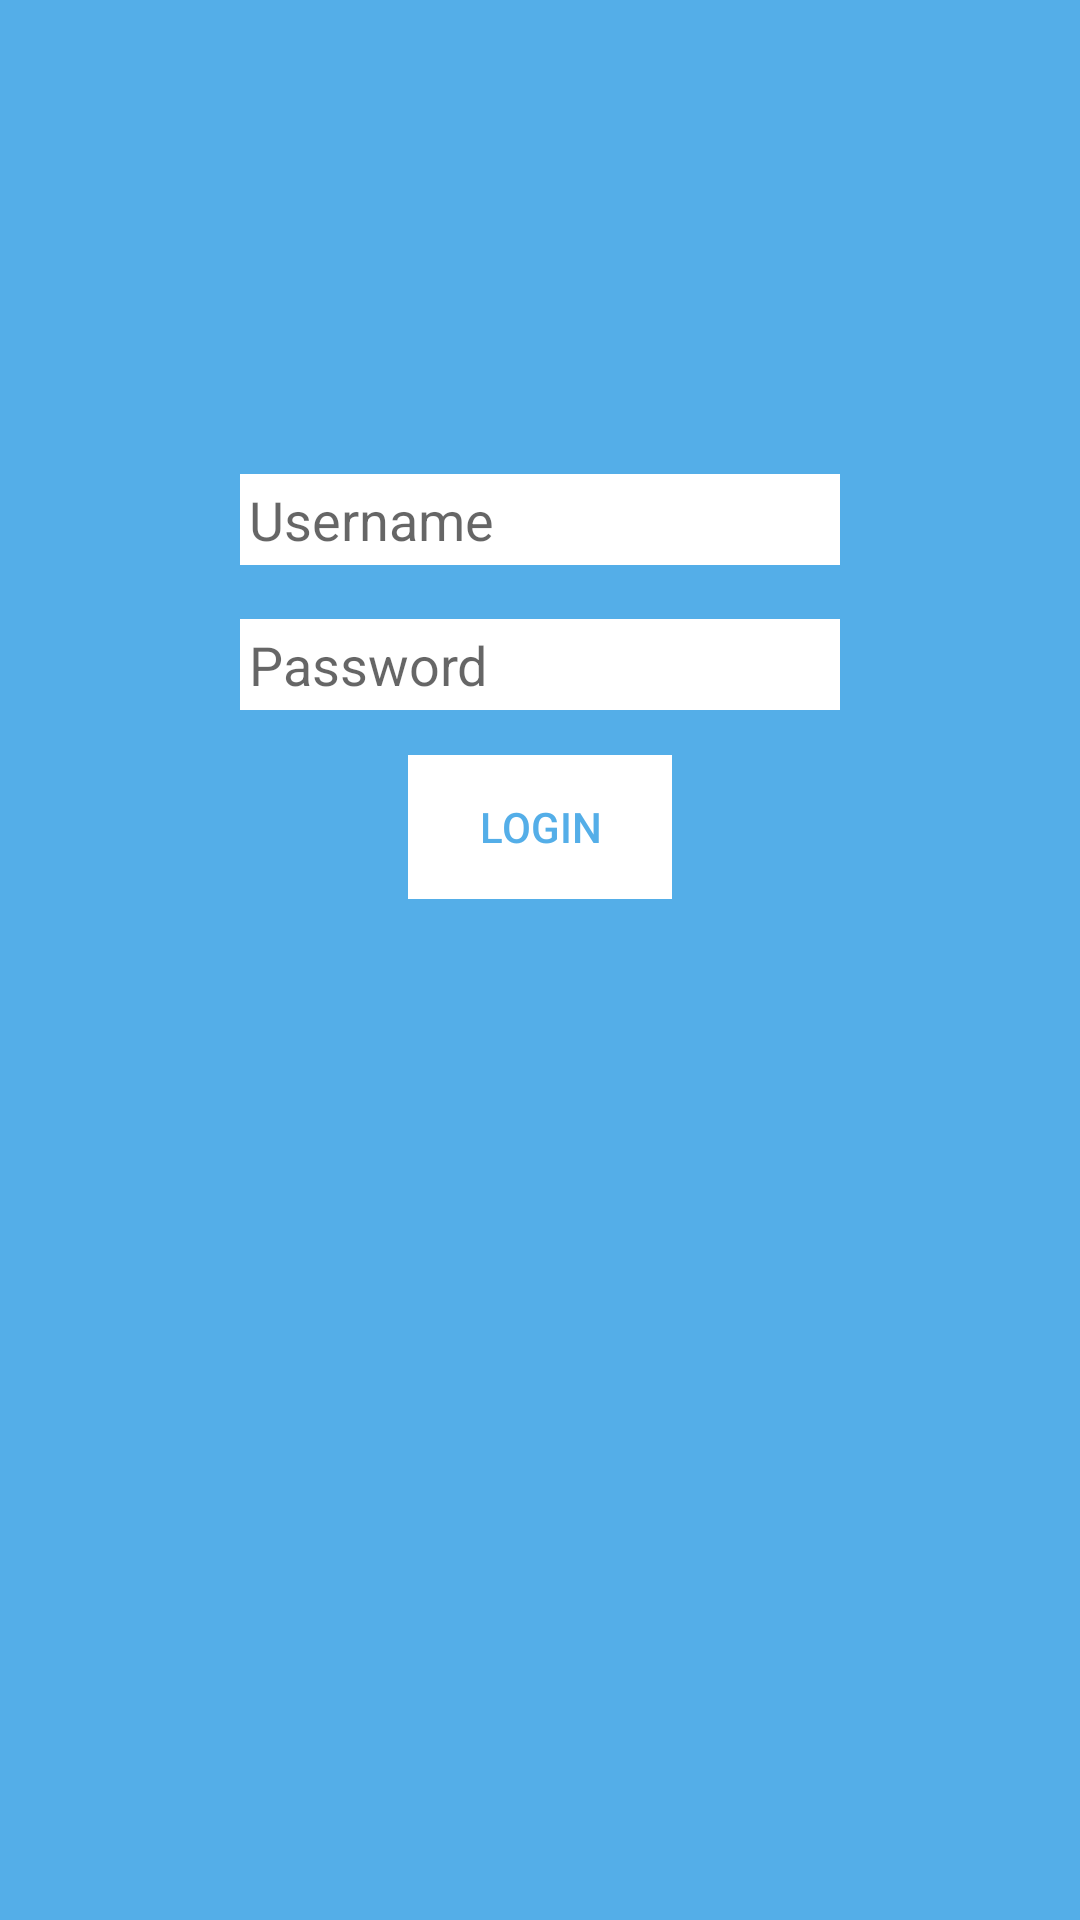

This screen was rendered from an Android layout file. Write that file and the resources it references.
<!-- AndroidManifest.xml: application theme Theme.AppCompat.Light.NoActionBar -->
<!-- res/layout/activity_main.xml -->
<?xml version="1.0" encoding="utf-8"?>
<RelativeLayout xmlns:android="http://schemas.android.com/apk/res/android"
    android:layout_width="match_parent"
    android:layout_height="match_parent"
    android:background="@color/colorHome"
    android:id="@+id/main_relative_layout"
    >

    <ImageView
        android:id="@+id/image_gato"
        android:layout_width="match_parent"
        android:layout_height="wrap_content"
        android:layout_alignParentTop="true"
        android:src="@drawable/gato"
        android:adjustViewBounds="true"
        />

    <LinearLayout
        android:layout_width="wrap_content"
        android:layout_height="wrap_content"
        android:orientation="vertical"
        android:id="@+id/main_linear_layout"
        android:layout_below="@id/image_gato"
        android:layout_centerHorizontal="true"
        android:layout_marginTop="140dp"
        >

        <EditText
            android:layout_width="200dp"
            android:padding="3dp"
            android:layout_height="0dp"
            android:layout_weight="1"
            android:layout_marginTop="18dp"
            android:id="@+id/username_edit_text"
            android:inputType="textPersonName"
            android:hint="@string/input_username_hint"
            android:background="@color/editTextBackgroundColor"

            />
        <EditText
            android:layout_width="200dp"
            android:layout_height="0dp"
            android:padding="3dp"
            android:layout_weight="1"
            android:id="@+id/password_edit_text"
            android:inputType="textPassword"
            android:hint="@string/input_password_hint"
            android:layout_marginTop="18dp"
            android:background="@color/editTextBackgroundColor"/>
    </LinearLayout>

    <Button
        android:layout_width="wrap_content"
        android:layout_height="wrap_content"
        android:id="@+id/login_button"
        android:text="@string/input_login_button_text"
        android:layout_centerHorizontal="true"
        android:layout_below="@id/main_linear_layout"
        android:layout_marginTop="15dp"
        style="@style/AppTheme.Button"/>

</RelativeLayout>
<!-- resources referenced by this layout -->
<resources>
  <color name="colorHome">#54AEE8</color>
  <color name="editTextBackgroundColor">#FFF</color>
  <string name="input_login_button_text">Login</string>
  <string name="input_password_hint">Password</string>
  <string name="input_username_hint">Username</string>
  <style name="AppTheme.Button" parent="Widget.AppCompat.Button.Borderless.Colored">
          <item name="android:background">@color/homeButtonBackgroundColor</item>
          <item name="android:textColor">@color/colorHome</item>
      </style>
  <color name="homeButtonBackgroundColor">#FFF</color>
</resources>
